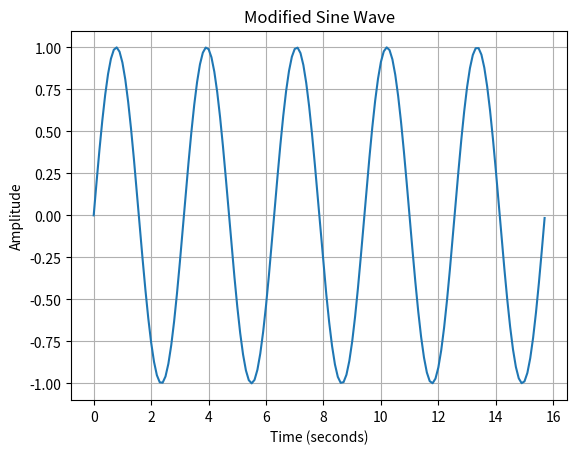

The script that saved this image:
import numpy as np
import matplotlib.pyplot as plt

def main():
    # Import necessary libraries

    # Define the parameters for the sine wave
    frequency_modifier = 2  # Frequency modifier for the sine wave
    time_values = np.arange(0, 5 * np.pi, 0.1)  # Time values from 0 to 5π
    sine_wave = np.sin(frequency_modifier * time_values)  # Generate the sine wave

    # Plot the sine wave
    plt.plot(time_values, sine_wave)
    plt.title('Modified Sine Wave')
    plt.xlabel('Time (seconds)')
    plt.ylabel('Amplitude')
    plt.grid(True)
    plt.show()

if __name__ == '__main__':
    main()
